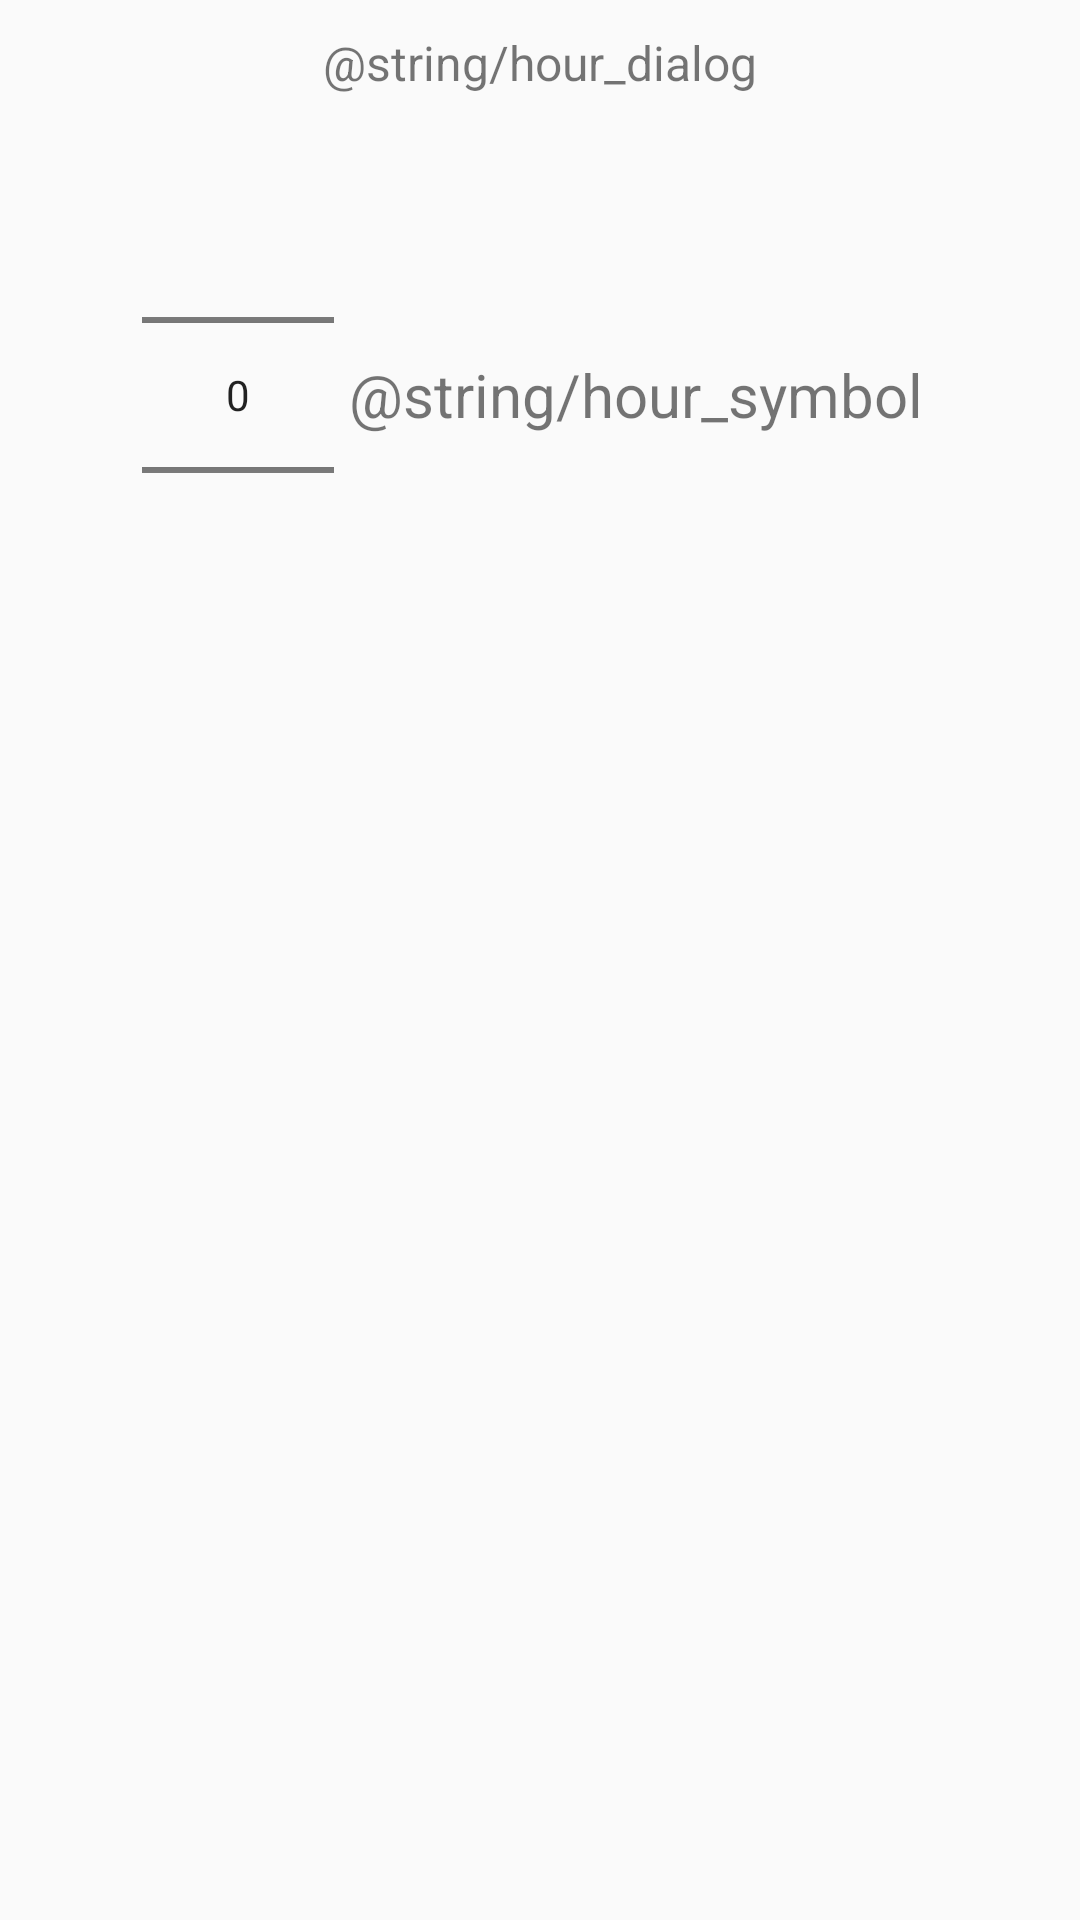

Write the Android layout XML for this screen, with the resource values it uses.
<!-- AndroidManifest.xml: application theme AppTheme -->
<!-- res/layout/picker.xml -->
<?xml version="1.0" encoding="utf-8"?>
<LinearLayout xmlns:android="http://schemas.android.com/apk/res/android"
  android:layout_width="match_parent"
  android:layout_height="match_parent"
  android:orientation="vertical"  >
    <TextView
      android:layout_width="fill_parent"
      android:layout_height="wrap_content"
      android:layout_gravity="center"
      android:textAlignment="center"
      android:padding="10dp"
      android:textSize="16sp"
      android:text="@string/hour_dialog"/>

    <LinearLayout
      android:layout_width="fill_parent"
      android:layout_height="wrap_content"
      android:gravity="center">

        <NumberPicker
          android:id="@+id/hour_picker"
          android:layout_width="wrap_content"
          android:layout_height="wrap_content"
          android:layout_gravity="center" />

        <TextView
          android:layout_width="wrap_content"
          android:layout_height="wrap_content"
          android:layout_gravity="center"
          android:padding="5dp"
          android:textSize="20sp"
          android:text="@string/hour_symbol"/>

    </LinearLayout>
</LinearLayout>
<!-- resources referenced by this layout -->
<resources>
  <string name="hour_dialog">Χρονικό διάστημα από αρχή πιοτού</string>/
  <string name="hour_symbol">Ώρες</string>/
  <style name="AppTheme" parent="Theme.AppCompat.Light.NoActionBar">
          
          <item name="colorPrimary">@color/colorPrimary</item>
          <item name="colorPrimaryDark">@color/colorPrimaryDark</item>
          <item name="colorAccent">@color/colorAccent</item>
      </style>
  <!-- not gathered from this repository: default colours our renderer supplied (Android Studio template values) -->
  <color name="colorPrimary">#FF6200EE</color>
  <color name="colorPrimaryDark">#FF3700B3</color>
  <color name="colorAccent">#FF03DAC5</color>
</resources>
